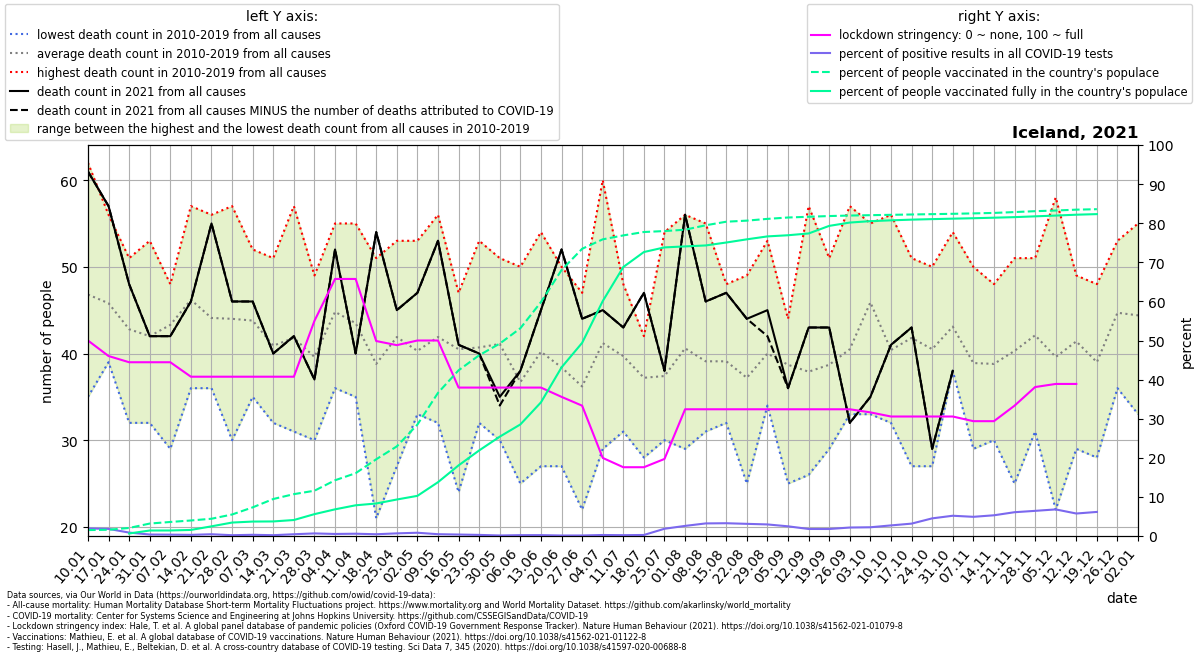

The file beside this chart, header and first rows:
location, date, time, time_unit, deaths_2010_all_ages, deaths_2011_all_ages, deaths_2012_all_ages, deaths_2013_all_ages, deaths_2014_all_ages, deaths_2015_all_ages, deaths_2016_all_ages, deaths_2017_all_ages, deaths_2018_all_ages, deaths_2019_all_ages, deaths_2020_all_ages, deaths_2021_all_ages, new_deaths, new_cases_smoothed, new_tests_smoothed, stringency_index, people_vaccinated, people_fully_vaccinated, population, positive_test_percent
Iceland, 2021-01-10, 1, weekly, 39.0, 53.0, 57.0, 37.0, 53.0, 49.0, 44.0, 35.0, 62.0, 39.0, 57.0, 61.0, 0.0, 14.04, 728.0, 50.0, 5199, , 343360, 1.929
Iceland, 2021-01-17, 2, weekly, 39.0, 44.0, 42.0, 54.0, 40.0, 42.0, 56.0, 53.0, 47.0, 41.0, 55.0, 57.0, 0.0, 13.08, 718.1, 46.03, 5482, , 343360, 1.822
Iceland, 2021-01-24, 3, weekly, 42.0, 43.0, 43.0, 32.0, 46.0, 44.0, 51.0, 46.0, 41.0, 40.0, 52.0, 48.0, 0.0, 5.673, 650.1, 44.44, 7053, 2203, 343360, 0.8726
Iceland, 2021-01-31, 4, weekly, 42.0, 40.0, 46.0, 37.0, 32.0, 48.0, 35.0, 53.0, 50.0, 37.0, 55.0, 42.0, 0.0, 3.061, 813.1, 44.44, 10929, 4820, 343360, 0.3765
Iceland, 2021-02-07, 5, weekly, 29.0, 44.0, 37.0, 48.0, 47.0, 44.0, 46.0, 48.0, 47.0, 43.0, 39.0, 42.0, 0.0, 2.51, 726.9, 44.44, 12314, 4852, 343360, 0.3453
Iceland, 2021-02-14, 6, weekly, 39.0, 46.0, 47.0, 51.0, 40.0, 57.0, 45.0, 55.0, 46.0, 36.0, 47.0, 46.0, 0.0, 1.714, 586.1, 40.74, 13627, 5326, 343360, 0.2924
Iceland, 2021-02-21, 7, weekly, 41.0, 43.0, 40.0, 45.0, 36.0, 50.0, 39.0, 56.0, 44.0, 47.0, 49.0, 55.0, 0.0, 2.143, 478.3, 40.74, 15154, 8488, 343360, 0.448
Iceland, 2021-02-28, 8, weekly, 30.0, 48.0, 47.0, 41.0, 43.0, 47.0, 40.0, 46.0, 57.0, 41.0, 48.0, 46.0, 0.0, 0.857, 421.0, 40.74, 18883, 11808, 343360, 0.2036
Iceland, 2021-03-07, 9, weekly, 36.0, 37.0, 52.0, 45.0, 50.0, 47.0, 39.0, 35.0, 50.0, 47.0, 43.0, 46.0, 0.0, 1.204, 393.6, 40.74, 25143, 12679, 343360, 0.306
Iceland, 2021-03-14, 10, weekly, 39.0, 32.0, 34.0, 41.0, 41.0, 41.0, 51.0, 40.0, 43.0, 47.0, 49.0, 40.0, 0.0, 1.714, 824.4, 40.74, 32488, 12789, 343360, 0.2079
Iceland, 2021-03-21, 11, weekly, 31.0, 41.0, 37.0, 38.0, 45.0, 46.0, 44.0, 42.0, 37.0, 57.0, 42.0, 42.0, 0.0, 3.163, 706.3, 40.74, 36754, 14038, 343360, 0.4478
Iceland, 2021-03-28, 12, weekly, 30.0, 34.0, 37.0, 49.0, 38.0, 45.0, 42.0, 48.0, 36.0, 37.0, 39.0, 37.0, 0.0, 7.98, 1210, 55.03, 39760, 19198, 343360, 0.6592
Iceland, 2021-04-04, 13, weekly, 50.0, 39.0, 50.0, 37.0, 36.0, 42.0, 43.0, 48.0, 55.0, 48.0, 42.0, 52.0, 0.0, 8.367, 1608, 65.74, 48944, 23418, 343360, 0.5205
Iceland, 2021-04-11, 14, weekly, 55.0, 49.0, 36.0, 42.0, 36.0, 41.0, 48.0, 35.0, 55.0, 38.0, 50.0, 40.0, 0.0, 6.224, 1067, 65.74, 55136, 26961, 343360, 0.5833
Iceland, 2021-04-18, 15, weekly, 40.0, 33.0, 21.0, 40.0, 32.0, 39.0, 47.0, 43.0, 51.0, 42.0, 49.0, 54.0, 0.0, 4.204, 938.7, 49.87, 67378, 28552, 343360, 0.4479
Iceland, 2021-04-25, 16, weekly, 37.0, 27.0, 40.0, 37.0, 35.0, 47.0, 53.0, 51.0, 45.0, 47.0, 60.0, 45.0, 0.0, 13.0, 1928, 48.81, 78698, 32043, 343360, 0.6742
Iceland, 2021-05-02, 17, weekly, 40.0, 33.0, 35.0, 39.0, 34.0, 41.0, 49.0, 38.0, 41.0, 53.0, 35.0, 47.0, 0.0, 12.73, 1530, 50.0, 97854, 35257, 343360, 0.8321
Iceland, 2021-05-09, 18, weekly, 46.0, 45.0, 34.0, 56.0, 37.0, 41.0, 37.0, 46.0, 32.0, 45.0, 44.0, 53.0, 0.0, 5.612, 1220, 50.0, 125698, 47253, 343360, 0.46
Iceland, 2021-05-16, 19, weekly, 47.0, 40.0, 24.0, 43.0, 43.0, 37.0, 39.0, 45.0, 43.0, 44.0, 37.0, 41.0, 0.0, 4.388, 1179, 37.96, 145504, 62022, 343360, 0.3723
Iceland, 2021-05-23, 20, weekly, 43.0, 32.0, 44.0, 41.0, 36.0, 53.0, 34.0, 40.0, 38.0, 46.0, 41.0, 40.0, 0.0, 3.367, 1197, 37.96, 158728, 75150, 343360, 0.2814
Iceland, 2021-05-30, 21, weekly, 37.0, 37.0, 41.0, 30.0, 48.0, 50.0, 40.0, 41.0, 51.0, 36.0, 50.0, 35.0, 1.0, 1.694, 1273, 37.96, 168962, 87247, 343360, 0.133
Iceland, 2021-06-06, 22, weekly, 32.0, 37.0, 25.0, 31.0, 29.0, 39.0, 45.0, 41.0, 50.0, 38.0, 50.0, 38.0, 0.0, 3.51, 1625, 37.96, 182413, 97968, 343360, 0.216
Iceland, 2021-06-13, 23, weekly, 44.0, 29.0, 27.0, 33.0, 44.0, 37.0, 45.0, 44.0, 54.0, 45.0, 34.0, 45.0, 0.0, 3.184, 1443, 37.96, 205419, 117344, 343360, 0.2207
Iceland, 2021-06-20, 24, weekly, 50.0, 37.0, 27.0, 34.0, 38.0, 41.0, 40.0, 40.0, 35.0, 42.0, 40.0, 52.0, 0.0, 1.551, 1231, 35.59, 233515, 148067, 343360, 0.126
Iceland, 2021-06-27, 25, weekly, 22.0, 37.0, 39.0, 43.0, 34.0, 32.0, 33.0, 47.0, 36.0, 39.0, 31.0, 44.0, 0.0, 1.327, 979.9, 33.33, 252216, 169606, 343360, 0.1354
Iceland, 2021-07-04, 26, weekly, 38.0, 29.0, 38.0, 33.0, 39.0, 32.0, 48.0, 43.0, 52.0, 60.0, 34.0, 45.0, 0.0, 2.449, 956.9, 19.97, 260517, 206264, 343360, 0.2559
Iceland, 2021-07-11, 27, weekly, 33.0, 33.0, 31.0, 48.0, 37.0, 42.0, 46.0, 47.0, 40.0, 40.0, 35.0, 43.0, 0.0, 2.225, 1048, 17.59, 263971, 236217, 343360, 0.2124
Iceland, 2021-07-18, 28, weekly, 39.0, 40.0, 28.0, 33.0, 41.0, 35.0, 41.0, 35.0, 38.0, 42.0, 46.0, 47.0, 0.0, 3.286, 1253, 17.59, 266959, 249369, 343360, 0.2621
Iceland, 2021-07-25, 29, weekly, 38.0, 33.0, 36.0, 40.0, 31.0, 33.0, 54.0, 46.0, 33.0, 30.0, 42.0, 38.0, 0.0, 41.59, 2244, 19.71, 267787, 253443, 343360, 1.853
Iceland, 2021-08-01, 30, weekly, 36.0, 29.0, 41.0, 39.0, 36.0, 56.0, 43.0, 40.0, 30.0, 56.0, 35.0, 56.0, 0.0, 100.3, 3883, 32.41, 268974, 254306, 343360, 2.583
Iceland, 2021-08-08, 31, weekly, 40.0, 40.0, 35.0, 41.0, 55.0, 42.0, 33.0, 31.0, 41.0, 33.0, 35.0, 46.0, 0.0, 114.2, 3550, 32.41, 272858, 255157, 343360, 3.217
Iceland, 2021-08-15, 32, weekly, 48.0, 37.0, 38.0, 41.0, 33.0, 32.0, 43.0, 38.0, 45.0, 36.0, 37.0, 47.0, 0.0, 106.6, 3265, 32.41, 275992, 257723, 343360, 3.265
Iceland, 2021-08-22, 33, weekly, 30.0, 41.0, 36.0, 36.0, 34.0, 49.0, 44.0, 40.0, 25.0, 37.0, 43.0, 44.0, 0.0, 92.9, 2989, 32.41, 276947, 260523, 343360, 3.108
Iceland, 2021-08-29, 34, weekly, 37.0, 34.0, 42.0, 35.0, 34.0, 46.0, 37.0, 44.0, 38.0, 53.0, 34.0, 45.0, 3.0, 78.69, 2659, 32.41, 278480, 263092, 343360, 2.959
Iceland, 2021-09-05, 35, weekly, 38.0, 43.0, 40.0, 43.0, 44.0, 25.0, 42.0, 40.0, 36.0, 36.0, 28.0, 36.0, 0.0, 66.69, 2694, 32.41, 279688, 264109, 343360, 2.476
Iceland, 2021-09-12, 36, weekly, 35.0, 34.0, 26.0, 57.0, 31.0, 48.0, 37.0, 36.0, 41.0, 34.0, 55.0, 43.0, 0.0, 38.29, 2132, 32.41, 280336, 265678, 343360, 1.796
Iceland, 2021-09-19, 37, weekly, 38.0, 29.0, 37.0, 39.0, 32.0, 38.0, 51.0, 45.0, 45.0, 33.0, 40.0, 43.0, 0.0, 28.1, 1569, 32.41, 280971, 272332, 343360, 1.791
Iceland, 2021-09-26, 38, weekly, 36.0, 40.0, 39.0, 37.0, 45.0, 38.0, 57.0, 35.0, 33.0, 45.0, 46.0, 32.0, 0.0, 31.1, 1436, 32.41, 281410, 275252, 343360, 2.166
Iceland, 2021-10-03, 39, weekly, 44.0, 41.0, 33.0, 46.0, 45.0, 45.0, 55.0, 47.0, 50.0, 53.0, 37.0, 35.0, 0.0, 31.51, 1412, 31.62, 281735, 276480, 343360, 2.232
Iceland, 2021-10-10, 40, weekly, 38.0, 34.0, 36.0, 39.0, 45.0, 32.0, 47.0, 35.0, 42.0, 56.0, 38.0, 41.0, 0.0, 39.49, 1458, 30.56, 282036, 277203, 343360, 2.709
Iceland, 2021-10-17, 41, weekly, 41.0, 41.0, 47.0, 43.0, 34.0, 27.0, 41.0, 45.0, 51.0, 48.0, 53.0, 43.0, 0.0, 43.08, 1361, 30.56, 282338, 277814, 343360, 3.165
Iceland, 2021-10-24, 42, weekly, 47.0, 40.0, 44.0, 27.0, 36.0, 39.0, 50.0, 47.0, 37.0, 38.0, 47.0, 29.0, 0.0, 61, 1352, 30.56, 282641, 278270, 343360, 4.51
Iceland, 2021-10-31, 43, weekly, 42.0, 39.0, 38.0, 41.0, 41.0, 52.0, 48.0, 38.0, 54.0, 38.0, 50.0, 38.0, 0.0, 80.9, 1562, 30.56, 282938, 278665, 343360, 5.18
Iceland, 2021-11-07, 44, weekly, 29.0, 36.0, 32.0, 50.0, 35.0, 38.0, 40.0, 39.0, 40.0, 50.0, 55.0, , 1.0, 97.2, 1981, 29.37, 283300, 279059, 343360, 4.906
Iceland, 2021-11-14, 45, weekly, 38.0, 38.0, 37.0, 40.0, 43.0, 30.0, 48.0, 37.0, 39.0, 38.0, 50.0, , 0.0, 143.3, 2706, 29.37, 283705, 279521, 343360, 5.297
Iceland, 2021-11-21, 46, weekly, 25.0, 25.0, 41.0, 38.0, 39.0, 45.0, 49.0, 51.0, 45.0, 45.0, 54.0, , 0.0, 163.3, 2685, 33.33, 284458, 280015, 343360, 6.083
Iceland, 2021-11-28, 47, weekly, 41.0, 44.0, 31.0, 47.0, 37.0, 43.0, 38.0, 47.0, 42.0, 51.0, 45.0, , 1.0, 147.3, 2290, 38.1, 285245, 280712, 343360, 6.432
Iceland, 2021-12-05, 48, weekly, 37.0, 41.0, 22.0, 36.0, 40.0, 53.0, 30.0, 47.0, 32.0, 58.0, 35.0, , 0.0, 129.2, 1900, 38.89, 285814, 281390, 343360, 6.799
Iceland, 2021-12-12, 49, weekly, 43.0, 29.0, 35.0, 49.0, 49.0, 35.0, 43.0, 43.0, 43.0, 45.0, 39.0, , 0.0, 120.7, 2100, 38.89, 286580, 282149, 343360, 5.75
Iceland, 2021-12-19, 50, weekly, 41.0, 38.0, 33.0, 39.0, 28.0, 40.0, 48.0, 36.0, 41.0, 46.0, 46.0, , 1.0, 135.9, 2207, , 286988, 282672, 343360, 6.157
Iceland, 2021-12-26, 51, weekly, 41.0, 53.0, 42.0, 50.0, 42.0, 45.0, 52.0, 44.0, 42.0, 36.0, 43.0, , , , , , , , , 
Iceland, 2022-01-02, 52, weekly, 49.0, 34.0, 47.0, 55.0, 49.0, 33.0, 45.0, 37.0, 46.0, 49.0, 53.0, , , , , , , , , 
